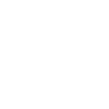
t = 0.00 s
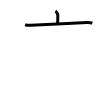
t = 2.00 s
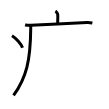
t = 4.00 s
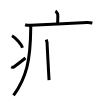
t = 6.00 s
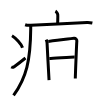
t = 8.00 s
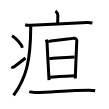
t = 10.00 s

The animated SVG that drew these frames (rendered in a browser with its animation timeline set to each time). Animation: 10 SMIL elements (animate=10); one cycle of 10.00 s.

<svg width="109px" height="109px" viewBox="0 0 px 109px" xmlns="http://www.w3.org/2000/svg" xmlns:xlink="http://www.w3.org/1999/xlink" xml:space="preserve" version="1.1"  baseProfile="full">
<path d="M55.41,11.13c0.7,0.36,2.18,2.66,2.32,3.37c0.14,0.71,0.07,4.3-0.07,8.74" style="fill:none;stroke:black;stroke-width:3;opacity:0">
  <animate attributeType="CSS" attributeName="opacity" from="0" to="1" begin="0s" dur="1s" repeatCount="Indefinite" fill="freeze" />
</path>
<path d="M25.13,24.73c1.52,0.54,4.3,0.63,5.82,0.54c15.8-0.91,42.05-2.02,56.11-2.73c2.53-0.13,4.05,0.26,5.31,0.53" style="fill:none;stroke:black;stroke-width:3;opacity:0">
  <animate attributeType="CSS" attributeName="opacity" from="0" to="1" begin="1s" dur="1s" repeatCount="Indefinite" fill="freeze" />
</path>
<path d="M30.74,25.25c0,1.27-0.01,2.52-0.02,3.75c-0.28,31.57-4.31,48.5-17.17,66.47" style="fill:none;stroke:black;stroke-width:3;opacity:0">
  <animate attributeType="CSS" attributeName="opacity" from="0" to="1" begin="2s" dur="1s" repeatCount="Indefinite" fill="freeze" />
</path>
<path d="M12,35.75c3.71,2.12,9.57,8.71,10.5,12" style="fill:none;stroke:black;stroke-width:3;opacity:0">
  <animate attributeType="CSS" attributeName="opacity" from="0" to="1" begin="3s" dur="1s" repeatCount="Indefinite" fill="freeze" />
</path>
<path d="M11.17,67.02c1.36,0.7,1.79,0.5,2.99-0.36c4.86-3.46,7.66-5.67,11.34-8.66" style="fill:none;stroke:black;stroke-width:3;opacity:0">
  <animate attributeType="CSS" attributeName="opacity" from="0" to="1" begin="4s" dur="1s" repeatCount="Indefinite" fill="freeze" />
</path>
<path d="M46.19,39.51c0.42,0.93,0.79,1.9,0.85,3.15c0.21,4.09,1.86,36.24,2,37.49" style="fill:none;stroke:black;stroke-width:3;opacity:0">
  <animate attributeType="CSS" attributeName="opacity" from="0" to="1" begin="5s" dur="1s" repeatCount="Indefinite" fill="freeze" />
</path>
<path d="M48.24,41.42c2.39-0.16,23.6-2.99,25.78-3.18c1.82-0.16,2.99,1.72,2.84,2.65c-0.28,1.87-1.56,36.7-1.56,37.63" style="fill:none;stroke:black;stroke-width:3;opacity:0">
  <animate attributeType="CSS" attributeName="opacity" from="0" to="1" begin="6s" dur="1s" repeatCount="Indefinite" fill="freeze" />
</path>
<path d="M49.33,58.48c3.24,0,21.67-1.56,25.33-1.56" style="fill:none;stroke:black;stroke-width:3;opacity:0">
  <animate attributeType="CSS" attributeName="opacity" from="0" to="1" begin="7s" dur="1s" repeatCount="Indefinite" fill="freeze" />
</path>
<path d="M48.91,77.35c7.4-0.71,18.93-1.26,25.89-1.58" style="fill:none;stroke:black;stroke-width:3;opacity:0">
  <animate attributeType="CSS" attributeName="opacity" from="0" to="1" begin="8s" dur="1s" repeatCount="Indefinite" fill="freeze" />
</path>
<path d="M29.3,91.71c1.76,0.7,5,0.74,6.76,0.7c15.58-0.35,34.74-2.29,52.96-2.27c2.94,0,4.7,0.33,6.17,0.69" style="fill:none;stroke:black;stroke-width:3;opacity:0">
  <animate attributeType="CSS" attributeName="opacity" from="0" to="1" begin="9s" dur="1s" repeatCount="Indefinite" fill="freeze" />
</path>
</svg>
